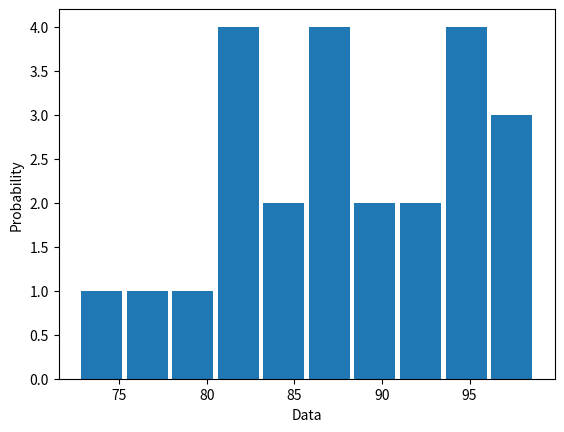

The script that saved this image:
a = [92, 94, 86, 97, 95, 98, 97, 97, 88, 84, 88, 100, 92, 84, 86, 80, 74, 78, 82, 84, 94, 88, 88, 98]
b = {i: a.count(i) for i in a}
print(b)
import matplotlib.pyplot as plt
import numpy as np


plt.hist(a, align='left', rwidth=0.9)  # density=False would make counts
plt.ylabel('Probability')
plt.xlabel('Data');
plt.savefig('histogram.png')